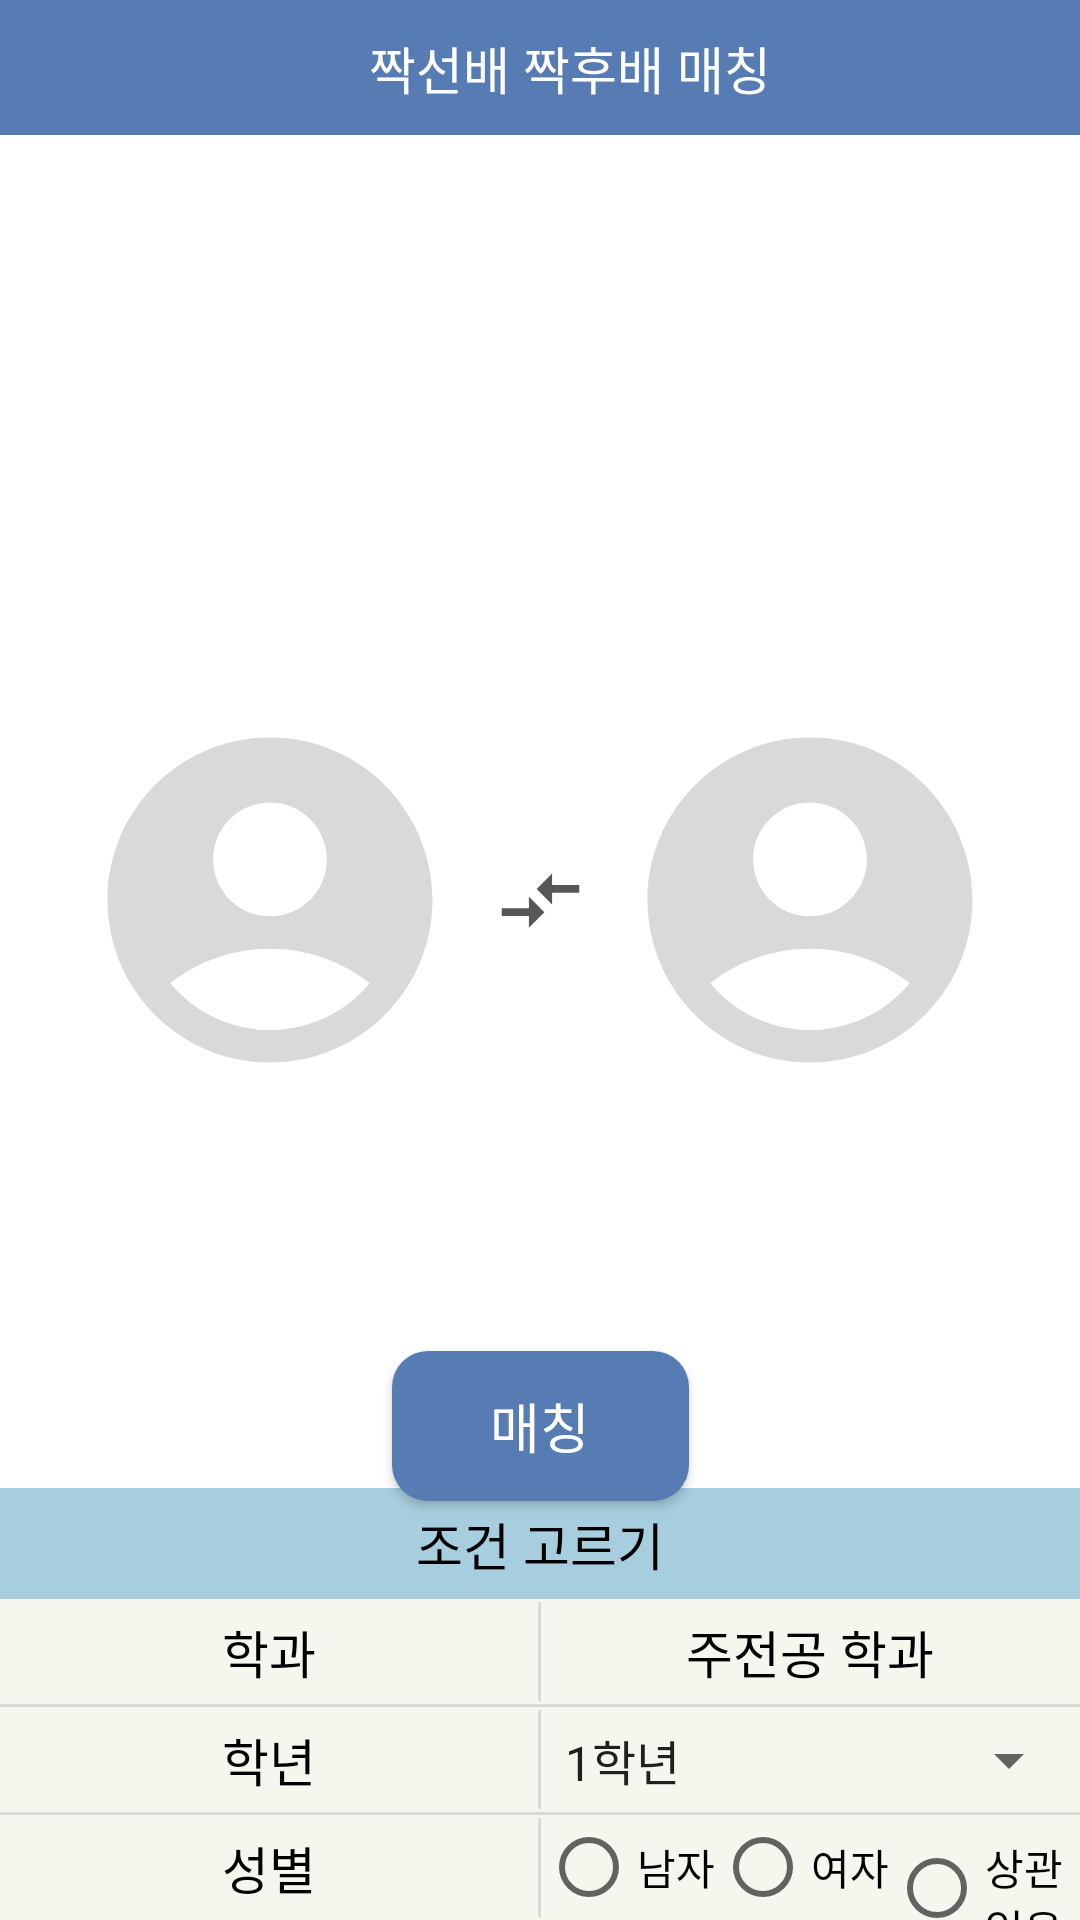

Layout XML and referenced resources for this Android screen:
<!-- AndroidManifest.xml: application theme Theme.SungkyulFriends -->
<!-- res/layout/activity_class_matching_friend.xml -->
<?xml version="1.0" encoding="utf-8"?>
<androidx.constraintlayout.widget.ConstraintLayout xmlns:android="http://schemas.android.com/apk/res/android"
    xmlns:app="http://schemas.android.com/apk/res-auto"
    xmlns:tools="http://schemas.android.com/tools"
    android:layout_width="match_parent"
    android:layout_height="match_parent"
    tools:context=".SeniorAndJunior.class_main_friendMatching">

    <LinearLayout
        android:layout_width="match_parent"
        android:layout_height="45dp"
        app:layout_constraintTop_toTopOf="parent"
        android:id="@+id/topPanel"
        android:background="#577CB3"
        android:gravity="center_vertical"
        android:orientation="horizontal">

        <ImageView
            android:id="@+id/back_arrow"
            android:layout_width="50dp"
            android:layout_height="match_parent"
            android:scaleType="center"
            android:src="@drawable/ic_arrow_left_white" />

        <TextView
            android:layout_width="0dp"
            android:layout_height="wrap_content"
            android:layout_weight="1"
            android:gravity="center"
            android:layout_marginLeft="-30dp"
            android:text="짝선배 짝후배 매칭"
            android:textColor="@android:color/white"
            android:textSize="17dp" />


    </LinearLayout>


    <LinearLayout
        android:layout_width="match_parent"
        android:layout_height="600dp"
        android:gravity="center"
        android:orientation="horizontal"

        android:id="@+id/profile"
        tools:ignore="MissingConstraints">

        <ImageView
            android:layout_width="wrap_content"
            android:layout_height="wrap_content"
            android:src="@drawable/ic_account_circle_130"/>

        <ImageView
            android:layout_width="50dp"
            android:layout_height="50dp"
            android:scaleType="center"
            android:src="@drawable/ic_compare_arrows_31"/>

        <ImageView
            android:layout_width="wrap_content"
            android:layout_height="wrap_content"
            android:src="@drawable/ic_account_circle_130"/>

    </LinearLayout>



    <LinearLayout
        android:layout_width="match_parent"
        android:layout_height="35dp"
        android:background="#F5F7EF"
        app:layout_constraintBottom_toBottomOf="parent"
        android:orientation="horizontal"
        android:gravity="center"
        android:id="@+id/gender_choice">

        <LinearLayout
            android:layout_width="0dp"
            android:layout_height="35dp"
            android:layout_weight="1"
            android:orientation="horizontal"
            android:gravity="center"
            android:id="@+id/gender_left">


            <TextView
                android:layout_width="wrap_content"
                android:layout_height="wrap_content"
                android:text="성별"
                android:textColor="@color/black"
                android:textSize="17dp"/>


        </LinearLayout>

        <View
            android:layout_width="1dp"
            android:layout_height="33dp"
            android:background="#d9d9d9"/>

        <LinearLayout
            android:layout_width="0dp"
            android:layout_height="35dp"
            android:layout_weight="1"
            android:orientation="horizontal"
            android:gravity="center"
            android:id="@+id/gender_right">

            <RadioGroup
                android:layout_width="wrap_content"
                android:layout_height="wrap_content"
                android:orientation="horizontal">

                <RadioButton
                    android:id="@+id/man"
                    android:layout_width="wrap_content"
                    android:layout_height="wrap_content"
                    android:text="남자"/>

                <RadioButton
                    android:id="@+id/woman"
                    android:layout_width="wrap_content"
                    android:layout_height="wrap_content"
                    android:text="여자"/>

                <RadioButton
                    android:id="@+id/doesntMatter"
                    android:layout_width="wrap_content"
                    android:layout_height="wrap_content"
                    android:text="상관 없음"/>

            </RadioGroup>

        </LinearLayout>

    </LinearLayout>

    <View
        android:layout_width="match_parent"
        android:layout_height="1dp"
        android:id="@+id/line5"
        android:background="#d9d9d9"
        app:layout_constraintBottom_toTopOf="@id/gender_choice"/>


    <LinearLayout
        android:layout_width="match_parent"
        android:layout_height="35dp"
        android:background="#F5F7EF"
        app:layout_constraintBottom_toTopOf="@id/line5"
        android:orientation="horizontal"
        android:gravity="center"
        android:id="@+id/grade_choice">

        <LinearLayout
            android:layout_width="0dp"
            android:layout_height="35dp"
            android:layout_weight="1"
            android:orientation="horizontal"
            android:gravity="center"
            android:id="@+id/grade_left">


            <TextView
                android:layout_width="wrap_content"
                android:layout_height="wrap_content"
                android:text="학년"
                android:textColor="@color/black"
                android:textSize="17dp"/>

        </LinearLayout>

        <View
            android:layout_width="1dp"
            android:layout_height="33dp"
            android:background="#d9d9d9"/>

        <LinearLayout
            android:layout_width="0dp"
            android:layout_height="35dp"
            android:layout_weight="1"
            android:orientation="horizontal"
            android:gravity="center"
            android:id="@+id/grade_right">

            <Spinner
                android:id="@+id/sp_year"
                android:layout_width="180dp"
                android:layout_height="50dp"
                android:entries="@array/other_person_grade"
                android:gravity="right"/>

        </LinearLayout>

    </LinearLayout>

    <View
        android:layout_width="match_parent"
        android:layout_height="1dp"
        android:id="@+id/line6"
        android:background="#d9d9d9"
        app:layout_constraintBottom_toTopOf="@id/grade_choice"/>

    <LinearLayout
        android:layout_width="match_parent"
        android:layout_height="35dp"
        android:background="#F5F7EF"
        app:layout_constraintBottom_toTopOf="@id/line6"
        android:orientation="horizontal"
        android:gravity="center"
        android:id="@+id/class_choice">

        <LinearLayout
            android:layout_width="0dp"
            android:layout_height="35dp"
            android:layout_weight="1"
            android:orientation="horizontal"
            android:gravity="center"
            android:id="@+id/class_left">


            <TextView
                android:layout_width="wrap_content"
                android:layout_height="wrap_content"
                android:text="학과"
                android:textColor="@color/black"
                android:textSize="17dp"/>

        </LinearLayout>

        <View
            android:layout_width="1dp"
            android:layout_height="33dp"
            android:background="#d9d9d9"/>

        <LinearLayout
            android:layout_width="0dp"
            android:layout_height="35dp"
            android:layout_weight="1"
            android:orientation="horizontal"
            android:gravity="center"
            android:id="@+id/class_right">

            <TextView
                android:id="@+id/main_dept_text"
                android:layout_width="wrap_content"
                android:layout_height="wrap_content"
                android:text="주전공 학과"
                android:textColor="@color/black"
                android:textSize="17dp"/>

        </LinearLayout>
    </LinearLayout>

    <LinearLayout
        android:layout_width="match_parent"
        android:layout_height="37dp"
        android:background="#A7CEDF"
        app:layout_constraintBottom_toTopOf="@id/class_choice"
        android:gravity="center"
        android:orientation="horizontal"
        android:id="@+id/situation_choice">

        <TextView
            android:layout_width="match_parent"
            android:layout_height="match_parent"
            android:gravity="center"
            android:text="조건 고르기"
            android:textColor="@color/black"
            android:textSize="17dp"/>

    </LinearLayout>

    <androidx.appcompat.widget.AppCompatButton
        android:layout_marginTop="-150dp"
        android:layout_width="99dp"
        android:layout_height="50dp"
        android:text="매칭"
        android:textColor="@color/white"
        android:textSize="18dp"
        android:background="@drawable/round_shape"
        app:layout_constraintLeft_toLeftOf="parent"
        app:layout_constraintRight_toRightOf="parent"
        app:layout_constraintTop_toBottomOf="@id/profile"
        android:id="@+id/matching_button"/>

</androidx.constraintlayout.widget.ConstraintLayout>
<!-- resources referenced by this layout -->
<resources>
  <string-array name="other_person_grade">
          <item>1학년</item>
          <item>2학년</item>
          <item>3학년</item>
          <item>4학년</item>
      </string-array>
  <!-- drawable ic_account_circle_130 (drawable) -->
  <vector android:height="130dp" android:tint="#D9D9D9"
      android:viewportHeight="24" android:viewportWidth="24"
      android:width="130dp" xmlns:android="http://schemas.android.com/apk/res/android">
      <path android:fillColor="@android:color/white" android:pathData="M12,2C6.48,2 2,6.48 2,12s4.48,10 10,10s10,-4.48 10,-10S17.52,2 12,2zM12,6c1.93,0 3.5,1.57 3.5,3.5S13.93,13 12,13s-3.5,-1.57 -3.5,-3.5S10.07,6 12,6zM12,20c-2.03,0 -4.43,-0.82 -6.14,-2.88C7.55,15.8 9.68,15 12,15s4.45,0.8 6.14,2.12C16.43,19.18 14.03,20 12,20z"/>
  </vector>
  <!-- drawable ic_compare_arrows_31 (drawable) -->
  <vector android:autoMirrored="true" android:height="31dp"
      android:tint="#575757" android:viewportHeight="24"
      android:viewportWidth="24" android:width="31dp" xmlns:android="http://schemas.android.com/apk/res/android">
      <path android:fillColor="@android:color/white" android:pathData="M9.01,14H2v2h7.01v3L13,15l-3.99,-4V14zM14.99,13v-3H22V8h-7.01V5L11,9L14.99,13z"/>
  </vector>
  <!-- drawable round_shape (drawable) -->
  <?xml version="1.0" encoding="utf-8"?>
  <shape xmlns:android="http://schemas.android.com/apk/res/android"
      android:padding="10dp"
      android:shape="rectangle" >
      <solid android:color="#577CB3" />
      <corners
          android:bottomLeftRadius="12dp"
          android:bottomRightRadius="12dp"
          android:topLeftRadius="12dp"
          android:topRightRadius="12dp" />
  </shape>
  <style name="Theme.SungkyulFriends" parent="Theme.MaterialComponents.DayNight.NoActionBar">
          
          <item name="colorPrimary">@color/purple_500</item>
          <item name="colorPrimaryVariant">@color/purple_700</item>
          <item name="colorOnPrimary">@color/white</item>
          
          <item name="colorSecondary">@color/teal_200</item>
          <item name="colorSecondaryVariant">@color/teal_700</item>
          <item name="colorOnSecondary">@color/black</item>
          
          <item name="android:statusBarColor">?attr/colorPrimaryVariant</item>
          
  
          <item name="windowActionBar">false</item>
          <item name="windowNoTitle">true</item>
  
      </style>
  <!-- not gathered from this repository: default colours our renderer supplied (Android Studio template values) -->
  <color name="purple_500">#FF6200EE</color>
  <color name="purple_700">#FF3700B3</color>
  <color name="teal_200">#FF03DAC5</color>
  <color name="teal_700">#FF018786</color>
  <color name="black">#FF000000</color>
  <color name="white">#FFFFFFFF</color>
</resources>
